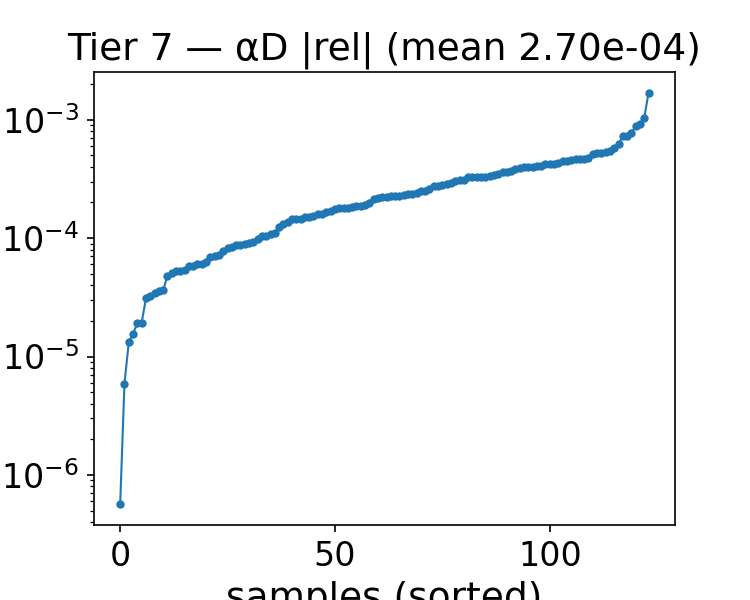

The table this chart was drawn from, first rows:
alpha, beta, alphaD_true, alphaD_pred, rel_abs, rel_signed
1.743, 1.25, 21.33, 21.34, 0.000217, 0.000217
1.614, 1.25, 21.05, 21.06, 0.0003564, 0.0003564
1.1, 1.75, 18.05, 18.05, 0.000447, -0.000447
1.1, 4.25, 13.18, 13.18, 7.037072514021107e-05, -7.037072514021107e-05
1.1, 4, 13.45, 13.45, 0.0002254, 0.0002254
0.7140, 1, 20.11, 20.1, 0.0004269, -0.0004269
1.229, 4, 13.63, 13.62, 0.0002045, -0.0002045
2, 2.5, 18.34, 18.34, 8.392104507048115e-05, 8.392104507048115e-05
0.3290, 4.25, 15.84, 15.88, 0.002166, 0.002166
2, 2.75, 17.79, 17.79, 0.0002384, 0.0002384
0.3290, 1.5, 17.28, 17.28, 0.0001835, -0.0001835
0.9710, 1.25, 19.57, 19.57, 0.0001589, 0.0001589
2, 2, 19.59, 19.58, 0.0004555, -0.0004555
1.871, 1, 22.52, 22.53, 5.75494640705777e-05, 5.75494640705777e-05
0.5860, 1.5, 17.73, 17.73, 0.0002649, 0.0002649
1.871, 4.25, 14.76, 14.75, 0.000547, -0.000547
1.743, 3, 16.56, 16.56, 8.206641963161415e-05, 8.206641963161415e-05
1.614, 3, 16.2, 16.21, 0.0001423, 0.0001423
0.4570, 3.5, 14.27, 14.28, 0.0002067, 0.0002067
0.8430, 4, 13.37, 13.37, 0.0001242, -0.0001242
0.8430, 4.25, 13.2, 13.2, 0.0002231, -0.0002231
1.1, 3.75, 13.76, 13.76, 4.691097766480239e-06, 4.691097766480239e-06
0.8430, 1, 20.4, 20.39, 0.0001766, -0.0001766
0.8430, 4.5, 13.09, 13.08, 0.0004874, -0.0004874
0.7140, 3, 14.44, 14.43, 0.0005498, -0.0005498
0.8430, 1.25, 19.27, 19.27, 0.0004083, 0.0004083
0.2000, 3, 15.13, 15.13, 0.000115, 0.000115
1.357, 1.5, 19.54, 19.54, 3.000762757288918e-05, -3.000762757288918e-05
1.486, 4.25, 13.78, 13.79, 0.0004632, 0.0004632
0.9710, 3.75, 13.63, 13.63, 0.0001701, -0.0001701
1.229, 3, 15.23, 15.23, 0.0004897, 0.0004897
1.229, 3.75, 13.97, 13.97, 0.0003852, -0.0003852
0.3290, 3.25, 14.69, 14.7, 0.0007032, 0.0007032
1.229, 3.25, 14.76, 14.77, 0.0004094, 0.0004094
1.229, 3.5, 14.35, 14.35, 0.0003858, -0.0003858
1.871, 3.75, 15.54, 15.53, 0.0003664, -0.0003664
1.871, 3.25, 16.42, 16.42, 0.0002343, 0.0002343
1.614, 2, 18.61, 18.61, 5.3321287298883095e-05, -5.3321287298883095e-05
0.4570, 2.25, 15.52, 15.53, 0.0002639, 0.0002639
0.7140, 2.25, 15.82, 15.83, 0.000344, 0.000344
0.2000, 2.5, 15.27, 15.28, 0.0003281, 0.0003281
0.8430, 3, 14.55, 14.55, 0.000265, -0.000265
0.8430, 3.5, 13.86, 13.85, 0.000433, -0.000433
0.9710, 2.25, 16.32, 16.31, 4.3967134322515934e-05, -4.3967134322515934e-05
0.3290, 2, 15.95, 15.95, 6.0061596846692735e-05, -6.0061596846692735e-05
0.9710, 2.5, 15.72, 15.72, 0.0001918, 0.0001918
0.9710, 2.75, 15.2, 15.2, 0.0001266, -0.0001266
0.5860, 2, 16.23, 16.23, 0.0001948, 0.0001948
1.871, 2.75, 17.43, 17.44, 0.0004498, 0.0004498
1.614, 4.25, 14.08, 14.08, 2.963911467118665e-05, -2.963911467118665e-05
